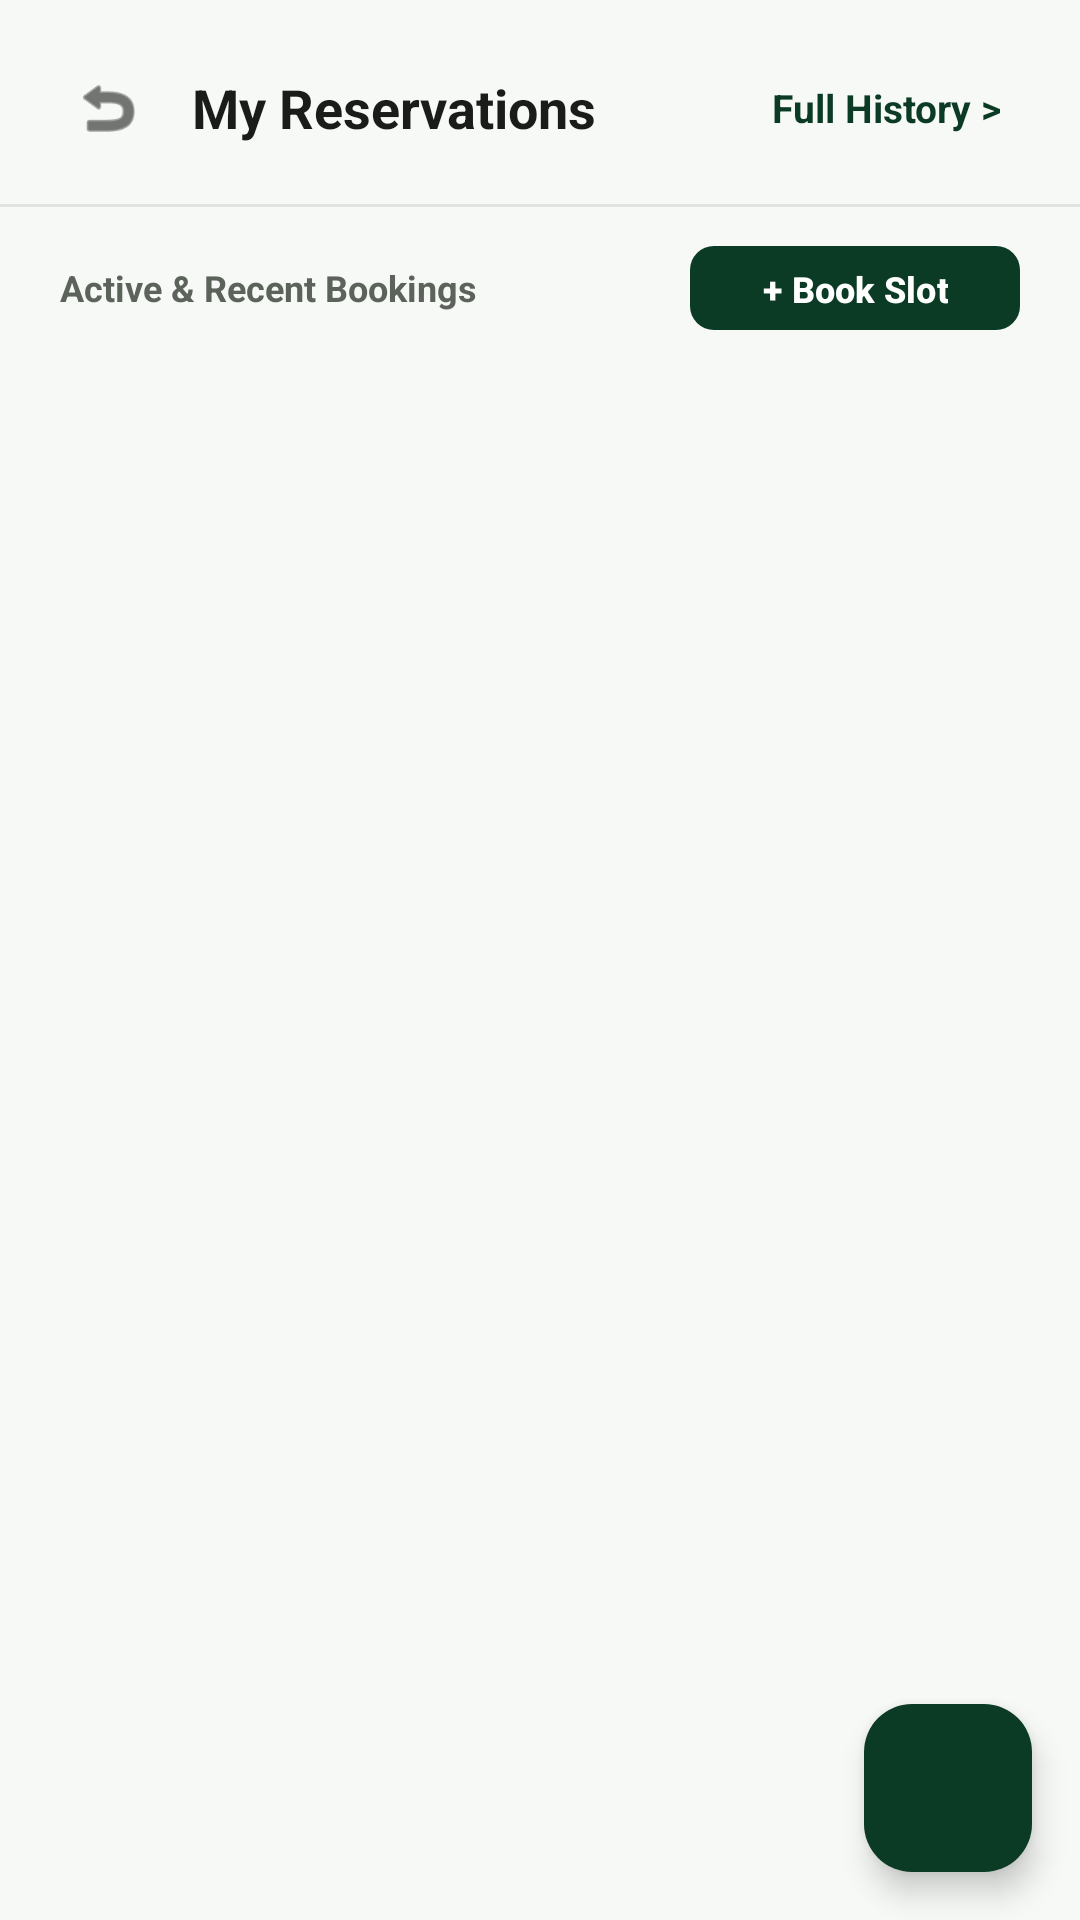

Reconstruct the res/layout file that produces this screen, plus the resources it refers to.
<!-- AndroidManifest.xml: application theme Theme.SmartSolarMicrogrid -->
<!-- res/layout/activity_my_reservations.xml -->
<?xml version="1.0" encoding="utf-8"?>
<androidx.constraintlayout.widget.ConstraintLayout
    xmlns:android="http://schemas.android.com/apk/res/android"
    xmlns:app="http://schemas.android.com/apk/res-auto"
    xmlns:tools="http://schemas.android.com/tools"
    android:id="@+id/myReservationsRoot"
    android:layout_width="match_parent"
    android:layout_height="match_parent"
    android:background="@color/solar_bg_light">

    
    <LinearLayout
        android:id="@+id/topBar"
        android:layout_width="match_parent"
        android:layout_height="wrap_content"
        android:orientation="horizontal"
        android:gravity="center_vertical"
        android:paddingHorizontal="20dp"
        android:paddingTop="20dp"
        android:paddingBottom="16dp"
        app:layout_constraintTop_toTopOf="parent">

        <ImageView
            android:id="@+id/btnBack"
            android:layout_width="32dp"
            android:layout_height="32dp"
            android:padding="4dp"
            android:background="?attr/selectableItemBackgroundBorderless"
            android:src="@android:drawable/ic_menu_revert"
            app:tint="@color/text_primary"
            android:contentDescription="Back" />

        <TextView
            android:layout_width="0dp"
            android:layout_height="wrap_content"
            android:layout_weight="1"
            android:layout_marginStart="12dp"
            android:text="My Reservations"
            android:textColor="@color/text_primary"
            android:textSize="18sp"
            android:textStyle="bold" />

        
        <TextView
            android:id="@+id/tvFullHistoryLink"
            android:layout_width="wrap_content"
            android:layout_height="wrap_content"
            android:padding="6dp"
            android:text="Full History >"
            android:textColor="@color/solar_green_primary"
            android:textSize="13sp"
            android:textStyle="bold"
            android:clickable="true"
            android:focusable="true" />
    </LinearLayout>

    <View
        android:id="@+id/topDivider"
        android:layout_width="match_parent"
        android:layout_height="1dp"
        android:background="@color/card_border"
        app:layout_constraintTop_toBottomOf="@id/topBar" />

    
    <RelativeLayout
        android:id="@+id/layoutSubHeader"
        android:layout_width="match_parent"
        android:layout_height="wrap_content"
        android:paddingHorizontal="20dp"
        android:paddingTop="12dp"
        android:paddingBottom="6dp"
        app:layout_constraintTop_toBottomOf="@id/topDivider">

        <TextView
            android:layout_width="wrap_content"
            android:layout_height="wrap_content"
            android:layout_alignParentStart="true"
            android:layout_centerVertical="true"
            android:text="Active &amp; Recent Bookings"
            android:textColor="@color/text_secondary"
            android:textSize="12sp"
            android:textStyle="bold" />

        <com.google.android.material.button.MaterialButton
            android:id="@+id/btnHeaderNewBooking"
            style="@style/Widget.Material3.Button.TonalButton"
            android:layout_width="wrap_content"
            android:layout_height="36dp"
            android:layout_alignParentEnd="true"
            android:layout_centerVertical="true"
            android:text="+ Book Slot"
            android:textColor="@color/white"
            android:textSize="12sp"
            android:textStyle="bold"
            app:backgroundTint="@color/solar_green_primary"
            app:cornerRadius="8dp" />
    </RelativeLayout>

    
    <ProgressBar
        android:id="@+id/progressBarMyReservations"
        android:layout_width="wrap_content"
        android:layout_height="wrap_content"
        android:indeterminateTint="@color/solar_green_primary"
        android:visibility="gone"
        app:layout_constraintTop_toBottomOf="@id/layoutSubHeader"
        app:layout_constraintBottom_toBottomOf="parent"
        app:layout_constraintStart_toStartOf="parent"
        app:layout_constraintEnd_toEndOf="parent" />

    
    <androidx.recyclerview.widget.RecyclerView
        android:id="@+id/rvMyReservations"
        android:layout_width="0dp"
        android:layout_height="0dp"
        android:clipToPadding="false"
        android:paddingTop="6dp"
        android:paddingBottom="80dp"
        app:layout_constraintTop_toBottomOf="@id/layoutSubHeader"
        app:layout_constraintBottom_toBottomOf="parent"
        app:layout_constraintStart_toStartOf="parent"
        app:layout_constraintEnd_toEndOf="parent" />

    
    <LinearLayout
        android:id="@+id/layoutEmptyReservations"
        android:layout_width="match_parent"
        android:layout_height="wrap_content"
        android:orientation="vertical"
        android:gravity="center"
        android:padding="32dp"
        android:visibility="gone"
        app:layout_constraintTop_toBottomOf="@id/layoutSubHeader"
        app:layout_constraintBottom_toBottomOf="parent">

        <ImageView
            android:layout_width="48dp"
            android:layout_height="48dp"
            android:src="@android:drawable/ic_menu_today"
            app:tint="@color/text_secondary"
            android:contentDescription="No bookings" />

        <TextView
            android:layout_width="wrap_content"
            android:layout_height="wrap_content"
            android:layout_marginTop="12dp"
            android:text="No Energy Bookings Found"
            android:textColor="@color/text_primary"
            android:textSize="16sp"
            android:textStyle="bold" />

        <TextView
            android:layout_width="wrap_content"
            android:layout_height="wrap_content"
            android:layout_marginTop="6dp"
            android:gravity="center"
            android:text="You haven't scheduled any energy slot reservations yet."
            android:textColor="@color/text_secondary"
            android:textSize="13sp" />

        <com.google.android.material.button.MaterialButton
            android:id="@+id/btnEmptyBookEnergy"
            android:layout_width="wrap_content"
            android:layout_height="44dp"
            android:layout_marginTop="16dp"
            android:text="Book Energy Now"
            android:textColor="@color/white"
            android:textSize="13sp"
            app:backgroundTint="@color/solar_green_primary"
            app:cornerRadius="10dp" />
    </LinearLayout>

    
    <com.google.android.material.floatingactionbutton.FloatingActionButton
        android:id="@+id/fabAddReservation"
        android:layout_width="wrap_content"
        android:layout_height="wrap_content"
        android:layout_marginEnd="16dp"
        android:layout_marginBottom="16dp"
        android:contentDescription="New Reservation"
        android:src="@drawable/ic_add_circle"
        app:tint="@color/white"
        app:backgroundTint="@color/solar_green_primary"
        app:layout_constraintBottom_toBottomOf="parent"
        app:layout_constraintEnd_toEndOf="parent" />

</androidx.constraintlayout.widget.ConstraintLayout>
<!-- resources referenced by this layout -->
<resources>
  <color name="card_border">#E0E5E0</color>
  <color name="solar_bg_light">#F7F9F7</color>
  <color name="solar_green_primary">#0B3B24</color>
  <color name="text_primary">@color/palette_neutral_900</color>
  <color name="text_secondary">@color/palette_neutral_600</color>
  <color name="white">#FFFFFFFF</color>
  <style name="Theme.SmartSolarMicrogrid" parent="Base.Theme.SmartSolarMicrogrid" />
  <color name="palette_neutral_900">#1A1C1A</color>
  <color name="palette_neutral_600">#5C635A</color>
  <style name="Base.Theme.SmartSolarMicrogrid" parent="Theme.Material3.DayNight.NoActionBar">
          
          
      </style>
</resources>
